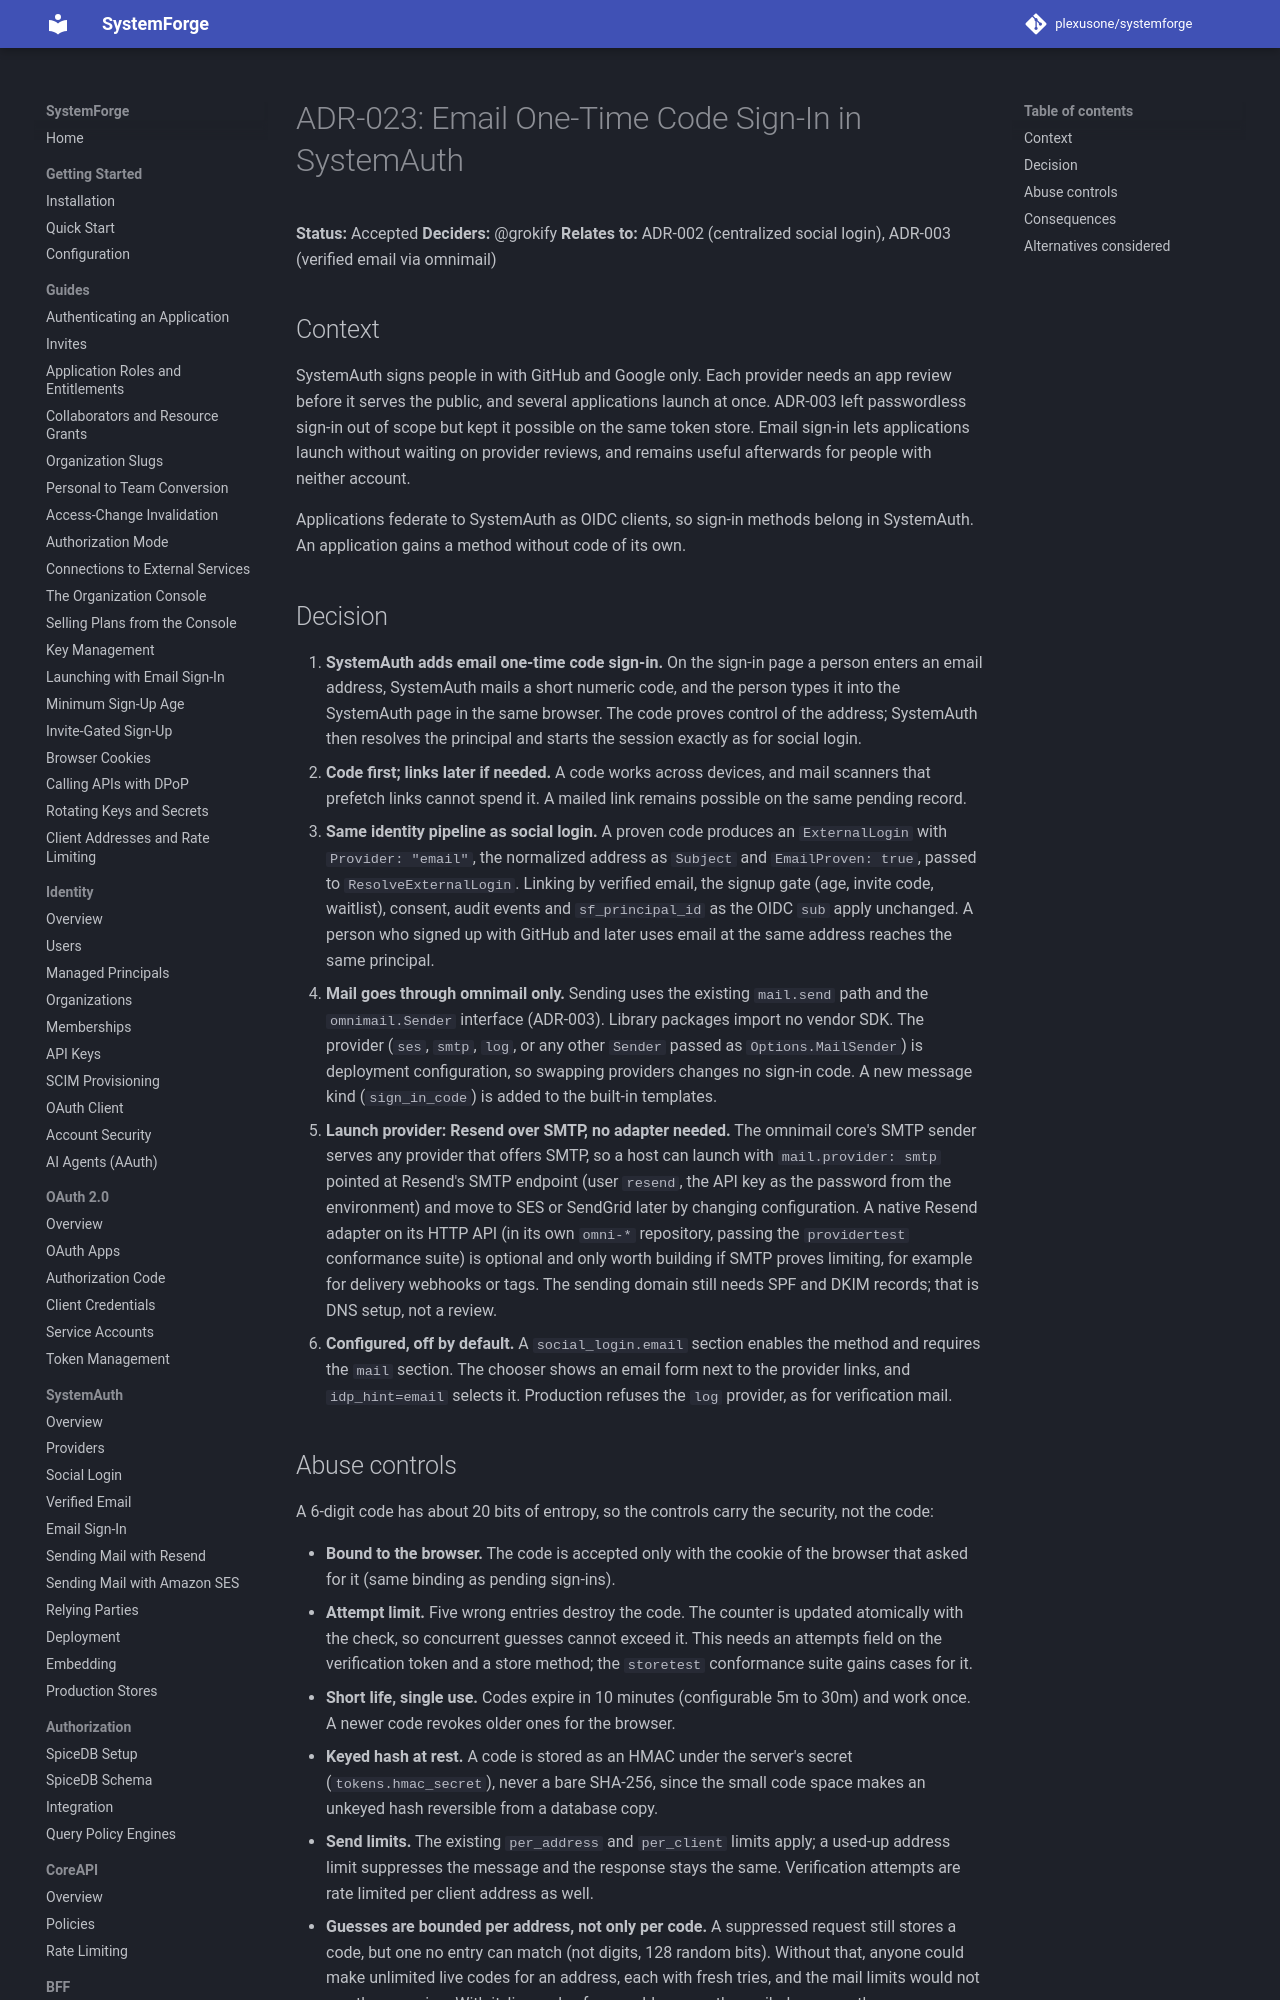

repository: plexusone/systemforge · page: design/adrs/ADR-023-email-code-sign-in/index.html · generator: mkdocs

# ADR-023: Email One-Time Code Sign-In in SystemAuth

**Status:** Accepted
**Deciders:** @grokify
**Relates to:** ADR-002 (centralized social login), ADR-003 (verified email via omnimail)

## Context

SystemAuth signs people in with GitHub and Google only. Each provider needs an
app review before it serves the public, and several applications launch at
once. ADR-003 left passwordless sign-in out of scope but kept it possible on
the same token store. Email sign-in lets applications launch without waiting
on provider reviews, and remains useful afterwards for people with neither
account.

Applications federate to SystemAuth as OIDC clients, so sign-in methods belong
in SystemAuth. An application gains a method without code of its own.
